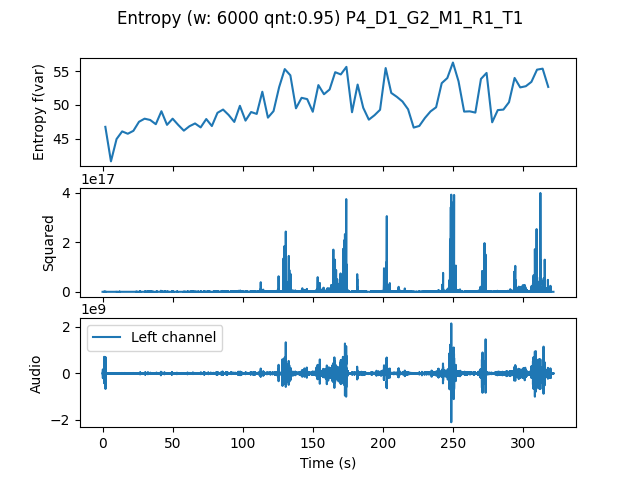

Values plotted in this chart, from the file beside it:
, t0, var
0.0, 0.0, 46.78
4.0, 4.0, 41.69
8.0, 8.0, 44.98
12.0, 12.0, 46.1
16.0, 16.0, 45.76
20.0, 20.0, 46.19
24.0, 24.0, 47.52
28.0, 28.0, 47.98
32.0, 32.0, 47.79
36.0, 36.0, 47.16
40.0, 40.0, 49.08
44.0, 44.0, 47.07
48.0, 48.0, 47.98
52.0, 52.0, 47.06
56.0, 56.0, 46.22
60.0, 60.0, 46.86
64.0, 64.0, 47.28
68.0, 68.0, 46.69
72.0, 72.0, 47.93
76.0, 76.0, 46.89
80.0, 80.0, 48.84
84.0, 84.0, 49.33
88.0, 88.0, 48.52
92.0, 92.0, 47.5
96.0, 96.0, 49.88
100.0, 100.0, 47.69
104.0, 104.0, 48.96
108.0, 108.0, 48.68
112.0, 112.0, 51.95
116.0, 116.0, 48.13
120.0, 120.0, 49.09
124.0, 124.0, 52.63
128.0, 128.0, 55.29
132.0, 132.0, 54.38
136.0, 136.0, 49.51
140.0, 140.0, 51.06
144.0, 144.0, 50.87
148.0, 148.0, 49
152.0, 152.0, 52.93
156.0, 156.0, 51.59
160.0, 160.0, 52.29
164.0, 164.0, 54.83
168.0, 168.0, 54.5
172.0, 172.0, 55.62
176.0, 176.0, 48.93
180.0, 180.0, 53.01
184.0, 184.0, 49.59
188.0, 188.0, 47.83
192.0, 192.0, 48.48
196.0, 196.0, 49.29
200.0, 200.0, 55.45
204.0, 204.0, 51.77
208.0, 208.0, 51.2
212.0, 212.0, 50.51
216.0, 216.0, 49.37
220.0, 220.0, 46.67
224.0, 224.0, 46.91
228.0, 228.0, 48.08
232.0, 232.0, 49.05
236.0, 236.0, 49.66
... 20 more rows
